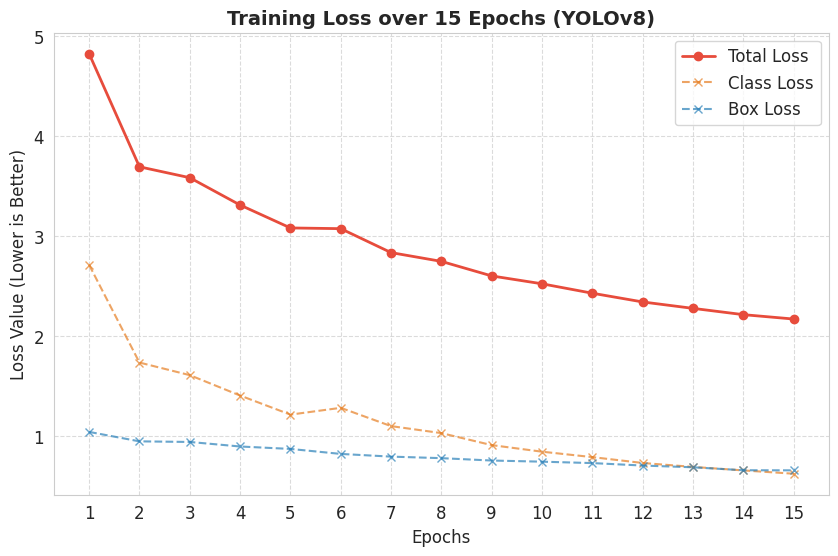
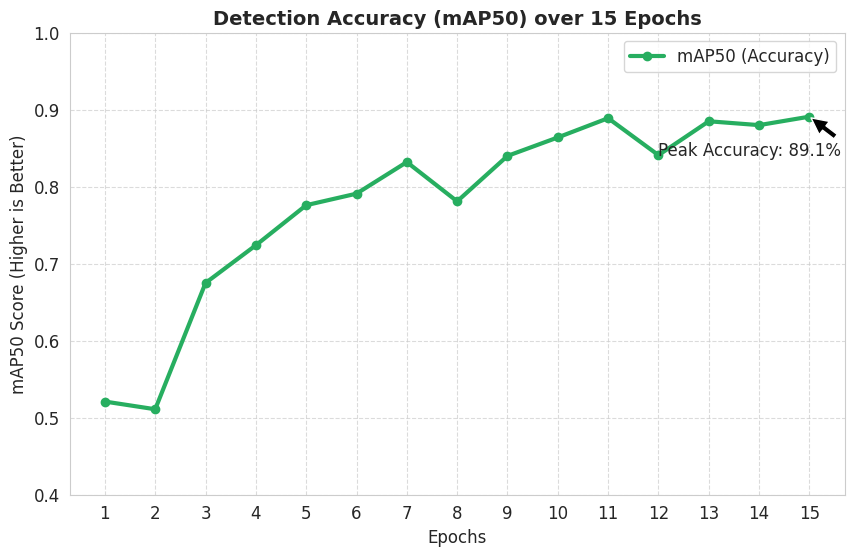

Recreate these plots in Python, in order.
import matplotlib.pyplot as plt
import pandas as pd
import seaborn as sns

data = {
    'Epoch': range(1, 16),
    'Box_Loss': [1.04, 0.9456, 0.9395, 0.8941, 0.8698, 0.8198, 0.7928, 0.7774, 0.7537, 0.7422, 0.7281, 0.7035, 0.6861, 0.6565, 0.6556],
    'Cls_Loss': [2.711, 1.734, 1.608, 1.404, 1.213, 1.281, 1.098, 1.028, 0.9079, 0.8421, 0.7878, 0.7291, 0.6898, 0.6548, 0.6217],
    'DFL_Loss': [1.073, 1.013, 1.036, 1.012, 0.998, 0.9729, 0.9433, 0.9408, 0.9391, 0.9376, 0.9117, 0.9077, 0.9002, 0.902, 0.8921],
    'mAP50':    [0.521, 0.511, 0.675, 0.724, 0.776, 0.791, 0.832, 0.781, 0.84, 0.864, 0.889, 0.841, 0.885, 0.88, 0.891]
}

df = pd.DataFrame(data)

df['Total_Loss'] = df['Box_Loss'] + df['Cls_Loss'] + df['DFL_Loss']

sns.set_style("whitegrid")
plt.rcParams.update({'font.size': 12})

plt.figure(figsize=(10, 6))
plt.plot(df['Epoch'], df['Total_Loss'], marker='o', linestyle='-', color='#e74c3c', linewidth=2, label='Total Loss')
plt.plot(df['Epoch'], df['Cls_Loss'], marker='x', linestyle='--', color='#e67e22', alpha=0.7, label='Class Loss')
plt.plot(df['Epoch'], df['Box_Loss'], marker='x', linestyle='--', color='#2980b9', alpha=0.7, label='Box Loss')

plt.title('Training Loss over 15 Epochs (YOLOv8)', fontsize=14, fontweight='bold')
plt.xlabel('Epochs')
plt.ylabel('Loss Value (Lower is Better)')
plt.xticks(range(1, 16))
plt.legend()
plt.grid(True, linestyle='--', alpha=0.7)
plt.savefig('graph1_training_loss_15epochs.png', dpi=300)
print("Saved 'graph1_training_loss_15epochs.png'")

plt.figure(figsize=(10, 6))
plt.plot(df['Epoch'], df['mAP50'], marker='o', linestyle='-', color='#27ae60', linewidth=3, label='mAP50 (Accuracy)')

best_epoch = df.loc[df['mAP50'].idxmax()]
plt.annotate(f"Peak Accuracy: {best_epoch['mAP50']*100:.1f}%", 
             xy=(best_epoch['Epoch'], best_epoch['mAP50']), 
             xytext=(best_epoch['Epoch']-3, best_epoch['mAP50']-0.05),
             arrowprops=dict(facecolor='black', shrink=0.05))

plt.title('Detection Accuracy (mAP50) over 15 Epochs', fontsize=14, fontweight='bold')
plt.xlabel('Epochs')
plt.ylabel('mAP50 Score (Higher is Better)')
plt.xticks(range(1, 16))
plt.ylim(0.4, 1.0) 
plt.legend()
plt.grid(True, linestyle='--', alpha=0.7)
plt.savefig('graph2_accuracy_map_15epochs.png', dpi=300)
print("Saved 'graph2_accuracy_map_15epochs.png'")
